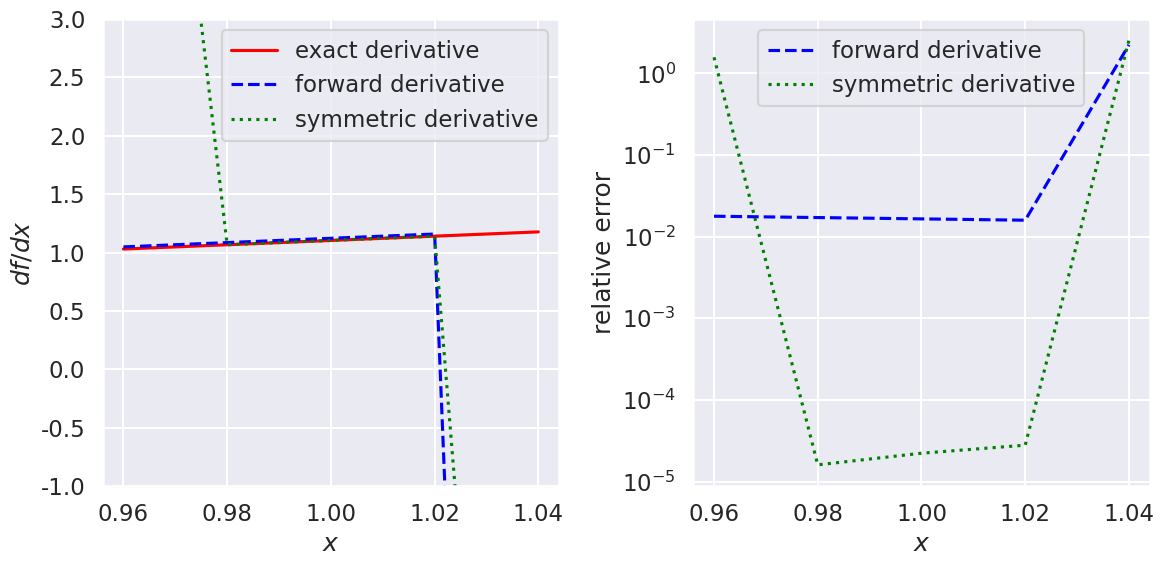
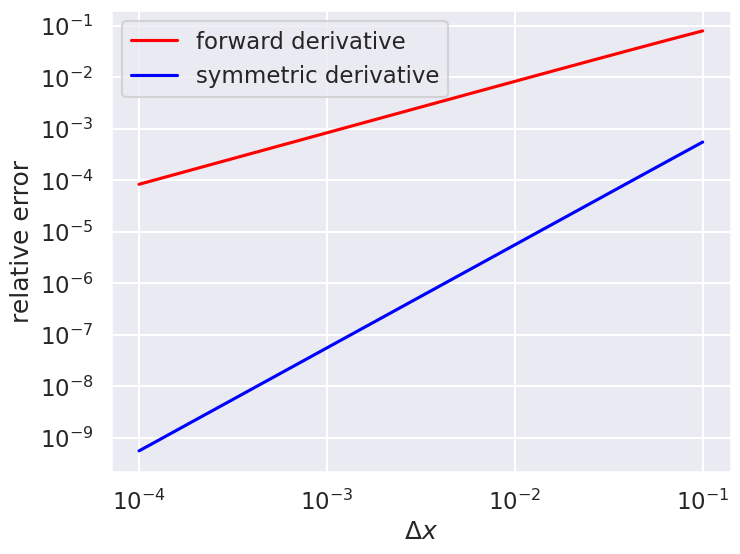

These charts were generated, in order, by the following Python code:
#!/usr/bin/env python
# coding: utf-8

# # Scaling of derivative errors
# 
# In this notebook we explore how the errors of derivative operators realized as matrices on a coordinate space mesh scale with the spacing of the mesh.
# 
# **Most of what you need is already here. Things to play with:**
# - The choice of function (`f_test`).
# - What point you evaluate the derivative at (`x_pt`).
# - The range of $\Delta x$ to plot (`min_exp` and `max_exp`).
# 

# Standard imports plus seaborn (to make plots looks nicer).

# In[ ]:


import numpy as np
import scipy.linalg as la

import matplotlib.pyplot as plt
import seaborn as sns; sns.set_style("darkgrid"); sns.set_context("talk")


# We'll define two functions that create matrices that implement approximate derivatives when applied to a vector made up of a function evaluated at the mesh points. The numpy `diag` and `ones` functions are used to create matrices with 1's on particular diagonals, as in these $5\times 5$ examples of forward derivatives: 
# 
# $$ \frac{1}{\Delta x}\,\left( 
#     \begin{array}{ccccc}
#     -1 & 1 & 0 & 0 & 0 \\
#     0 & -1 & 1 & 0 & 0 \\
#     0 & 0 & -1 & 1 & 0 \\
#     0 & 0 &0 & -1 & 1 \\
#     0 & 0 & 0 & 0 & -1
#     \end{array}
#    \right) 
#    \left(\begin{array}{c}
#          f_1 \\ f_2 \\ f_3 \\ f_4 \\ f_5
#          \end{array}
#    \right) 
#    \overset{?}{=}
#    \left(\begin{array}{c}
#          ? \\ ? \\ ? \\ ? \\ ?
#          \end{array}
#    \right) 
#  $$  
#  
#  and symmetric derivatives:
# 
# $$
#    \frac{1}{2\Delta x}\,\left( 
#     \begin{array}{ccccc}
#     0 & 1 & 0 & 0 & 0 \\
#     -1 & 0 & 1 & 0 & 0 \\
#     0 & -1 & 0 & 1 & 0 \\
#     0 & 0 & -1 & 0 & 1 \\
#     0 & 0 & 0 & -1 & 0
#     \end{array}
#    \right) 
#    \left(\begin{array}{c}
#          f_1 \\ f_2 \\ f_3 \\ f_4 \\ f_5
#          \end{array}
#    \right)
#    \overset{?}{=}
#    \left(\begin{array}{c}
#          ? \\ ? \\ ? \\ ? \\ ?
#          \end{array}
#    \right) 
# $$
#  

# In[ ]:


def forward_derivative_matrix(N, Delta_x):
    """Return an N x N matrix for derivative of an equally spaced vector by delta_x
    """
    return ( np.diag(np.ones(N-1), +1) - np.diag(np.ones(N), 0) ) / Delta_x


# In[ ]:


def symmetric_derivative_matrix(N, Delta_x):
    """Return an Nc x Nc matrix for derivative of an equally spaced vector by delta_x
    """
    return ( np.diag(np.ones(N-1), +1) - np.diag(np.ones(N-1), -1) ) / (2 * Delta_x)


# ## Testing forward against symmetric derivative
# 
# We'll check the relative accuracy of both approximate derivatives as a function of $\Delta x$ by choosing a test function $f(x)$ and a range of $x$.

# In[ ]:


def make_x_mesh(Delta_x, x_pt, N_pts):
    """
    Return a grid of N_pts points centered at x_pt and spaced by Delta_x
    """
    x_min = x_pt - Delta_x * (N_pts - 1)/2
    x_max = x_pt + Delta_x * (N_pts - 1)/2
    return np.linspace(x_min, x_max, N_pts)


# In[ ]:


# testing!
Delta_x = 0.02
x_pt = 1.
N_pts = 5

x_mesh = make_x_mesh(Delta_x, x_pt, N_pts)


# In[ ]:


# Check that mesh is consistent with Delta_x
print(Delta_x)
print(x_mesh)


# Set up the derivative matrices for the specified mesh.

# In[ ]:


fd = forward_derivative_matrix(N_pts, Delta_x)
sd = symmetric_derivative_matrix(N_pts, Delta_x)


# In[ ]:


print(fd)


# ### Set up various test functions

# In[ ]:


def f_test_1(x_mesh):
    """
    Return the value of the function x^4 e^{-x} and its derivative
    """
    return ( np.exp(-x_mesh) * x_mesh**4, (4 * x_mesh**3 - x_mesh**4) * np.exp(-x_mesh) )    

def f_test_2(x_mesh):
    """
    Return the value of the function 1/(1 + x) and its derivative
    """
    return ( 1/(1+x_mesh), -1/(1+x_mesh)**2 )

def f_test_2(x_mesh):
    """
    Return the value of the function 1/(1 + x) and its derivative
    """
    return ( (np.sin(x_mesh))**2, 2 * np.cos(x_mesh) * np.sin(x_mesh) )


# Pick one of the test functions and evaluate the function and its derivative on the mesh.
# Then apply the forward difference (fd) and symmetric difference (sd) matrices to the `f_test` vector (using the `@` symbol for matrix-vector, matrix-matrix, and vector-vector multiplication).

# In[ ]:


f_test, f_deriv_exact = f_test_1(x_mesh)

f_deriv_fd = fd @ f_test
f_deriv_sd = sd @ f_test


# Make plots comparing the exact to approximate derivative and then the relative errors.

# In[ ]:


def rel_error(x1, x2):
    """
    Calculate the (absolute value of the) relative error between x1 and x2
    """
    return np.abs( (x1 - x2) / ((x1 + x2)/2) )


# In[ ]:


fig = plt.figure(figsize=(12,6))

ax1 = fig.add_subplot(1,2,1)
ax1.set_xlabel(r'$x$')
ax1.set_ylabel(r'$df/dx$')
#ax1.set_xlim(0, x_max)
ax1.set_ylim(-1., 3)

ax1.plot(x_mesh, f_deriv_exact, color='red', label='exact derivative')
ax1.plot(x_mesh, f_deriv_fd, color='blue', label='forward derivative', linestyle='dashed')
ax1.plot(x_mesh, f_deriv_sd, color='green', label='symmetric derivative', linestyle='dotted')

ax1.legend()

ax2 = fig.add_subplot(1,2,2)
ax2.set_xlabel(r'$x$')
ax2.set_ylabel(r'relative error')
#ax2.set_xlim(0, x_max)
#ax2.set_ylim(-0.001, 0.001)

# Calculate relative errors
rel_error_fd = rel_error(f_deriv_exact, f_deriv_fd)
rel_error_sd = rel_error(f_deriv_exact, f_deriv_sd) 

ax2.semilogy(x_mesh, rel_error_fd, color='blue', label='forward derivative', linestyle='dashed')
ax2.semilogy(x_mesh, rel_error_sd, color='green', label='symmetric derivative', linestyle='dotted')

ax2.legend()

fig.tight_layout()


# ## Test the scaling with Delta_x

# In[ ]:


x_pt = 1.
N_pts = 5
mid_pt_index = int((N_pts - 1)/2)
print(mid_pt_index)


# In[ ]:


# Set up the Delta_x array
min_exp = -4
max_exp = -1
num_Delta_x = 50
array_exp = np.linspace(min_exp, max_exp, num_Delta_x)

# initialize arrays to zero
Delta_x_array = np.zeros(len(array_exp))
rel_error_fd_array = np.zeros(len(array_exp))
rel_error_sd_array = np.zeros(len(array_exp))

print('  Delta_x     fd error     sd error')
for index, exp in enumerate(array_exp):  # step through the exponents in the array
    Delta_x = 10**exp  # calculate a new Delta_x

    x_mesh = make_x_mesh(Delta_x, x_pt, N_pts)
    
    fd = forward_derivative_matrix(N_pts, Delta_x)
    sd = symmetric_derivative_matrix(N_pts, Delta_x)
    
    f_test, f_deriv_exact = f_test_1(x_mesh)

    f_deriv_fd = fd @ f_test
    f_deriv_sd = sd @ f_test
    
    # Calculate relative errors
    rel_error_fd = rel_error(f_deriv_exact, f_deriv_fd)[mid_pt_index]
    rel_error_sd = rel_error(f_deriv_exact, f_deriv_sd)[mid_pt_index]
     
    print(f'{Delta_x:.5e}  {rel_error_fd:.5e}  {rel_error_sd:.5e}')
    
    # add to arrays
    Delta_x_array[index] = Delta_x
    rel_error_fd_array[index] = rel_error_fd
    rel_error_sd_array[index] = rel_error_sd
    


# ### Make a log-log plot

# In[ ]:


fig = plt.figure(figsize=(8,6))

ax1 = fig.add_subplot(1,1,1)
ax1.set_xlabel(r'$\Delta x$')
ax1.set_ylabel(r'relative error')
#ax1.set_xlim(0, x_max)
#ax1.set_ylim(-1., 3)

ax1.loglog(Delta_x_array, rel_error_fd_array, color='red', label='forward derivative')
ax1.loglog(Delta_x_array, rel_error_sd_array, color='blue', label='symmetric derivative')

ax1.legend();


# In[ ]:





# In[ ]:




